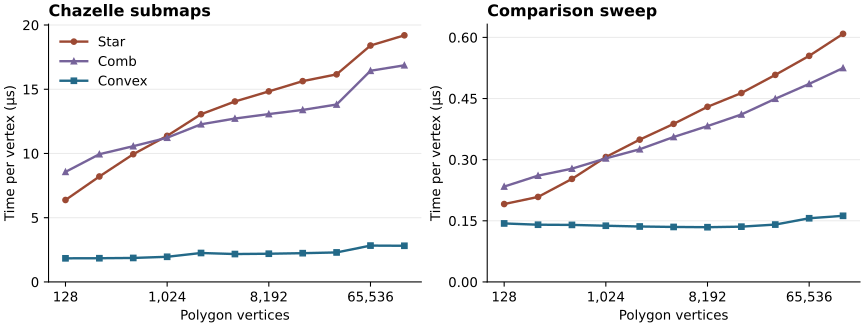

The file beside this chart, header and first rows:
family, vertices, submap_ns, sweep_ns
convex, 128, 235201, 18368
convex, 256, 472385, 35936
convex, 512, 955666, 71648
convex, 1024, 2003796, 141168
convex, 2048, 4612762, 278561
convex, 4096, 8893251, 552545
convex, 8192, 17983574, 1100050
convex, 16384, 36666350, 2222085
convex, 32768, 75214560, 4611866
convex, 65536, 185352411, 10238806
convex, 131072, 368959921, 21264173
star, 128, 816433, 24464
star, 256, 2101429, 53392
star, 512, 5091227, 129440
star, 1024, 11646233, 313873
star, 2048, 26738585, 715089
star, 4096, 57538827, 1588612
star, 8192, 121514179, 3520344
star, 16384, 256109024, 7594464
star, 32768, 529519557, 16646931
star, 65536, 1206189839, 36357661
star, 131072, 2516477401, 79796121
comb, 128, 1096418, 29952
comb, 256, 2545589, 66769
comb, 512, 5411019, 142304
comb, 1024, 11494969, 310417
comb, 2048, 25133365, 666753
comb, 4096, 52100686, 1456707
comb, 8192, 107048050, 3133127
comb, 16384, 219391022, 6732638
comb, 32768, 452576858, 14728111
comb, 65536, 1077331851, 31847747
comb, 131072, 2210574316, 68797680
